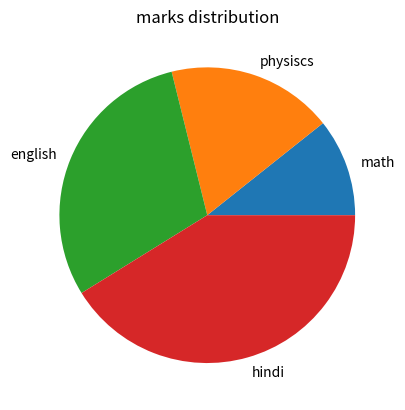

This chart was generated by the following Python code:
import matplotlib.pyplot as plt

sub=["math","physiscs","english","hindi"]
marks=[20,34,56,77]
plt.pie(marks,labels=sub)

plt.title("marks distribution")

plt.show()
